The GitHub repository edmondnapil/Calamansi_damage_detection contains a labelled image folder "Calamansi_damage_detection" with 2 categories: damaged, healthy. Examples follow, each with its label.

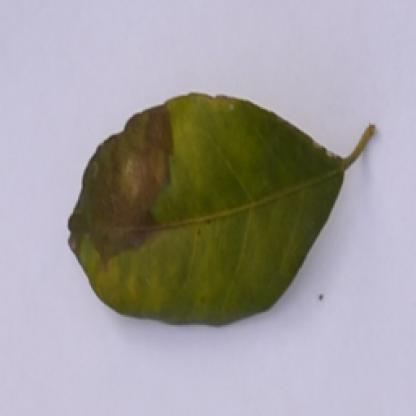
Label: damaged

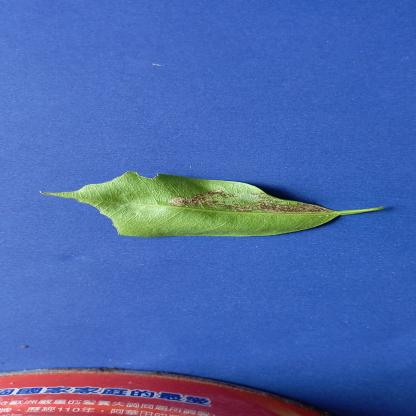
Label: damaged

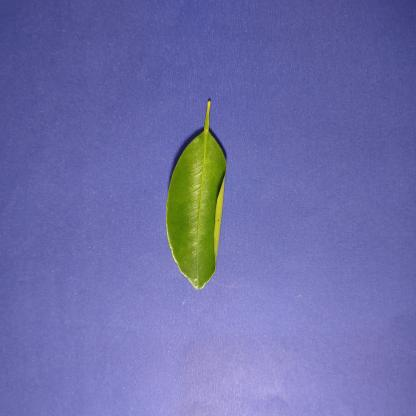
Label: healthy

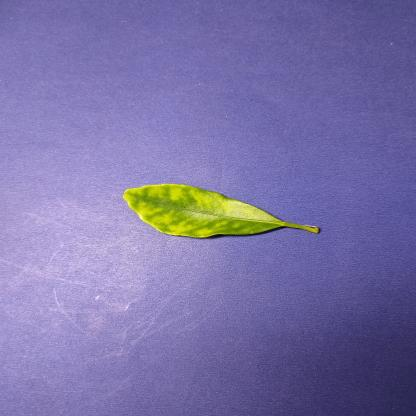
Label: damaged

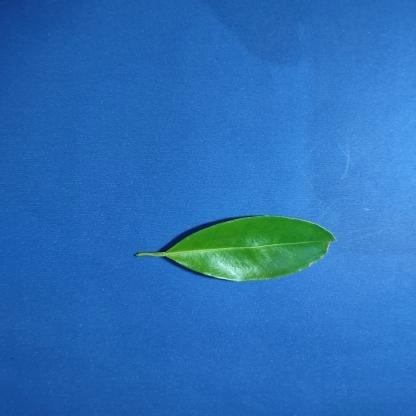
Label: healthy

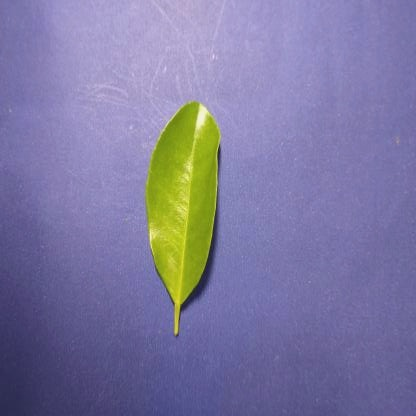
Label: healthy
